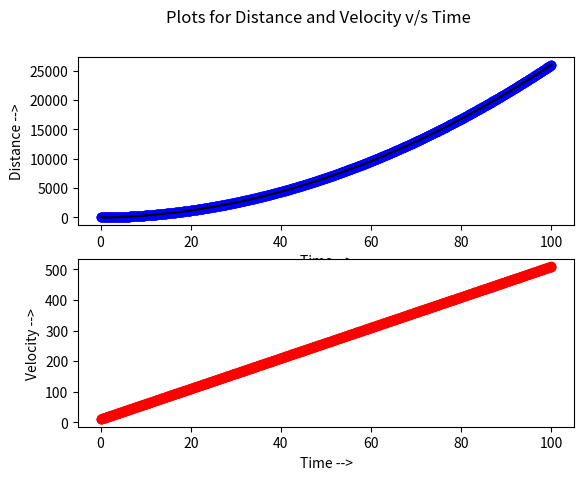

Python code for this plot:
import numpy as np
import matplotlib.pyplot as plt

# Initial Conditions
m  = 1		 # Mass (kg)
t0 = 0           # Initial Time (s)
dt = 0.1	 # Time Step (s)
tf = 100	 # Final Time (s)

t  = np.linspace(0, tf, int(tf/dt) + 1)	# Time Array


u = 10 		 # Initilal Velocity (m/s)
v = 0		 # Velocity at time t
vAnalytical = [] # Velocity Array (Analytical)
vEuler = [u] 	 # Velocity Array (Euler)

x0 = 0		 # Initial Position (m)
x  = 0		 # Position at time t (m)
xAnalytical = [] # Position Array (Analytical)
xEuler = [x0] 	 # Position Array (Euler)

k = 5		 # V = kx
V = - k * x	 # Potential Funciton (Nm)
F = k 		 # Force = -dV/dx (N)
a = F / m 	 # Acceleration (m/s^2)



# Analytical Solution
for i in t:
	x = x0 + u * i + 0.5 * a * i * i
	v = u + a * i
	xAnalytical.append(x)
	vAnalytical.append(v)

# Euler's Method
for i in t:
	if i != 0:
		x = xEuler[-1] + vEuler[-1] * dt + 0.5 * a * dt * dt
		v = vEuler[-1] + a * dt
		xEuler.append(x)
		vEuler.append(v)

# print(len(xEuler))
# print(len(xAnalytical))
# print(len(vEuler))
# print(vAnalytical)
# print(len(t))

xEulerArray = np.array(xEuler)
xAnalyticalArray = np.array(xAnalytical)

vEulerArray = np.array(vEuler)
vAnalyticalArray = np.array(vAnalytical)


plt.figure(1)
plt.subplot(211)
plt.plot(t, xEulerArray, 'bo', t, xAnalyticalArray, 'k')
plt.xlabel('Time -->')
plt.ylabel('Distance -->')

plt.subplot(212)
plt.plot(t, vEulerArray, 'ro', t, vAnalyticalArray, 'r')
plt.xlabel('Time -->')
plt.ylabel('Velocity -->')
plt.suptitle('Plots for Distance and Velocity v/s Time')
plt.show()
